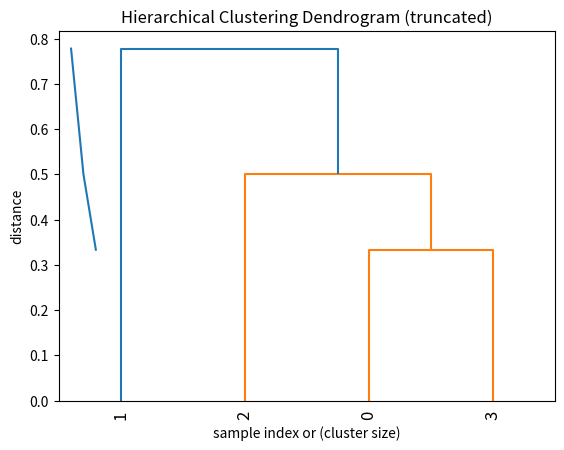

Here is the Python script that generated this plot:
# needed imports
from matplotlib import pyplot as plt
from scipy.cluster.hierarchy import dendrogram, linkage
import scipy.cluster.hierarchy as sch
import numpy as np

bundle1 = np.array([1, 1, 3])
bundle2 = np.array([2, 2, 3])
bundle3 = np.array([1, 2, 1])
bundle4 = np.array([1, 1, 1])
bundles = np.array([bundle1, bundle2, bundle3, bundle4])

# generate two clusters: a with 100 points, b with 50:
# np.random.seed(4711)  # for repeatability of this tutorial
# a = np.random.multivariate_normal([10, 0], [[3, 1], [1, 4]], size=[100, ])
# b = np.random.multivariate_normal([0, 20], [[3, 1], [1, 4]], size=[50, ])
# X = np.concatenate((a, b),)
# print(X.shape)  # 150 samples with 2 dimensions
# plt.scatter(X[:, 0], X[:, 1])
# plt.show()

# generate the linkage matrix
# custom metric: 0 if same, 1 if different
print(bundles)
d = sch.distance.pdist(bundles, 'hamming')
Z = linkage(d, 'average')

# Plotting the dendrogram more fancy


def fancy_dendrogram(*args, **kwargs):
    max_d = kwargs.pop('max_d', None)
    if max_d and 'color_threshold' not in kwargs:
        kwargs['color_threshold'] = max_d
    annotate_above = kwargs.pop('annotate_above', 0)

    ddata = dendrogram(*args, **kwargs)

    if not kwargs.get('no_plot', False):
        plt.title('Hierarchical Clustering Dendrogram (truncated)')
        plt.xlabel('sample index or (cluster size)')
        plt.ylabel('distance')
        for i, d, c in zip(ddata['icoord'], ddata['dcoord'], ddata['color_list']):
            x = 0.5 * sum(i[1:3])
            y = d[1]
            if y > annotate_above:
                plt.plot(x, y, 'o', c=c)
                plt.annotate("%.3g" % y, (x, y), xytext=(0, -5),
                             textcoords='offset points',
                             va='top', ha='center')
        if max_d:
            plt.axhline(y=max_d, c='k')
    return ddata


# calculate full dendrogram
fancy_dendrogram(
    Z,
    truncate_mode='lastp',
    p=12,
    leaf_rotation=90.,
    leaf_font_size=12.,
    show_contracted=True,
    annotate_above=10,  # useful in small plots so annotations don't overlap
)
plt.show()


# showing the elobow diagram
last = Z[-10:, 2]
last_rev = last[::-1]
idxs = np.arange(1, len(last) + 1)
plt.plot(idxs, last_rev)

acceleration = np.diff(last, 2)  # 2nd derivative of the distances
acceleration_rev = acceleration[::-1]
plt.plot(idxs[:-2] + 1, acceleration_rev)
plt.show()
# if idx 0 is the max of this we want 2 clusters
k = acceleration_rev.argmax() + 2
print("clusters:", k)
